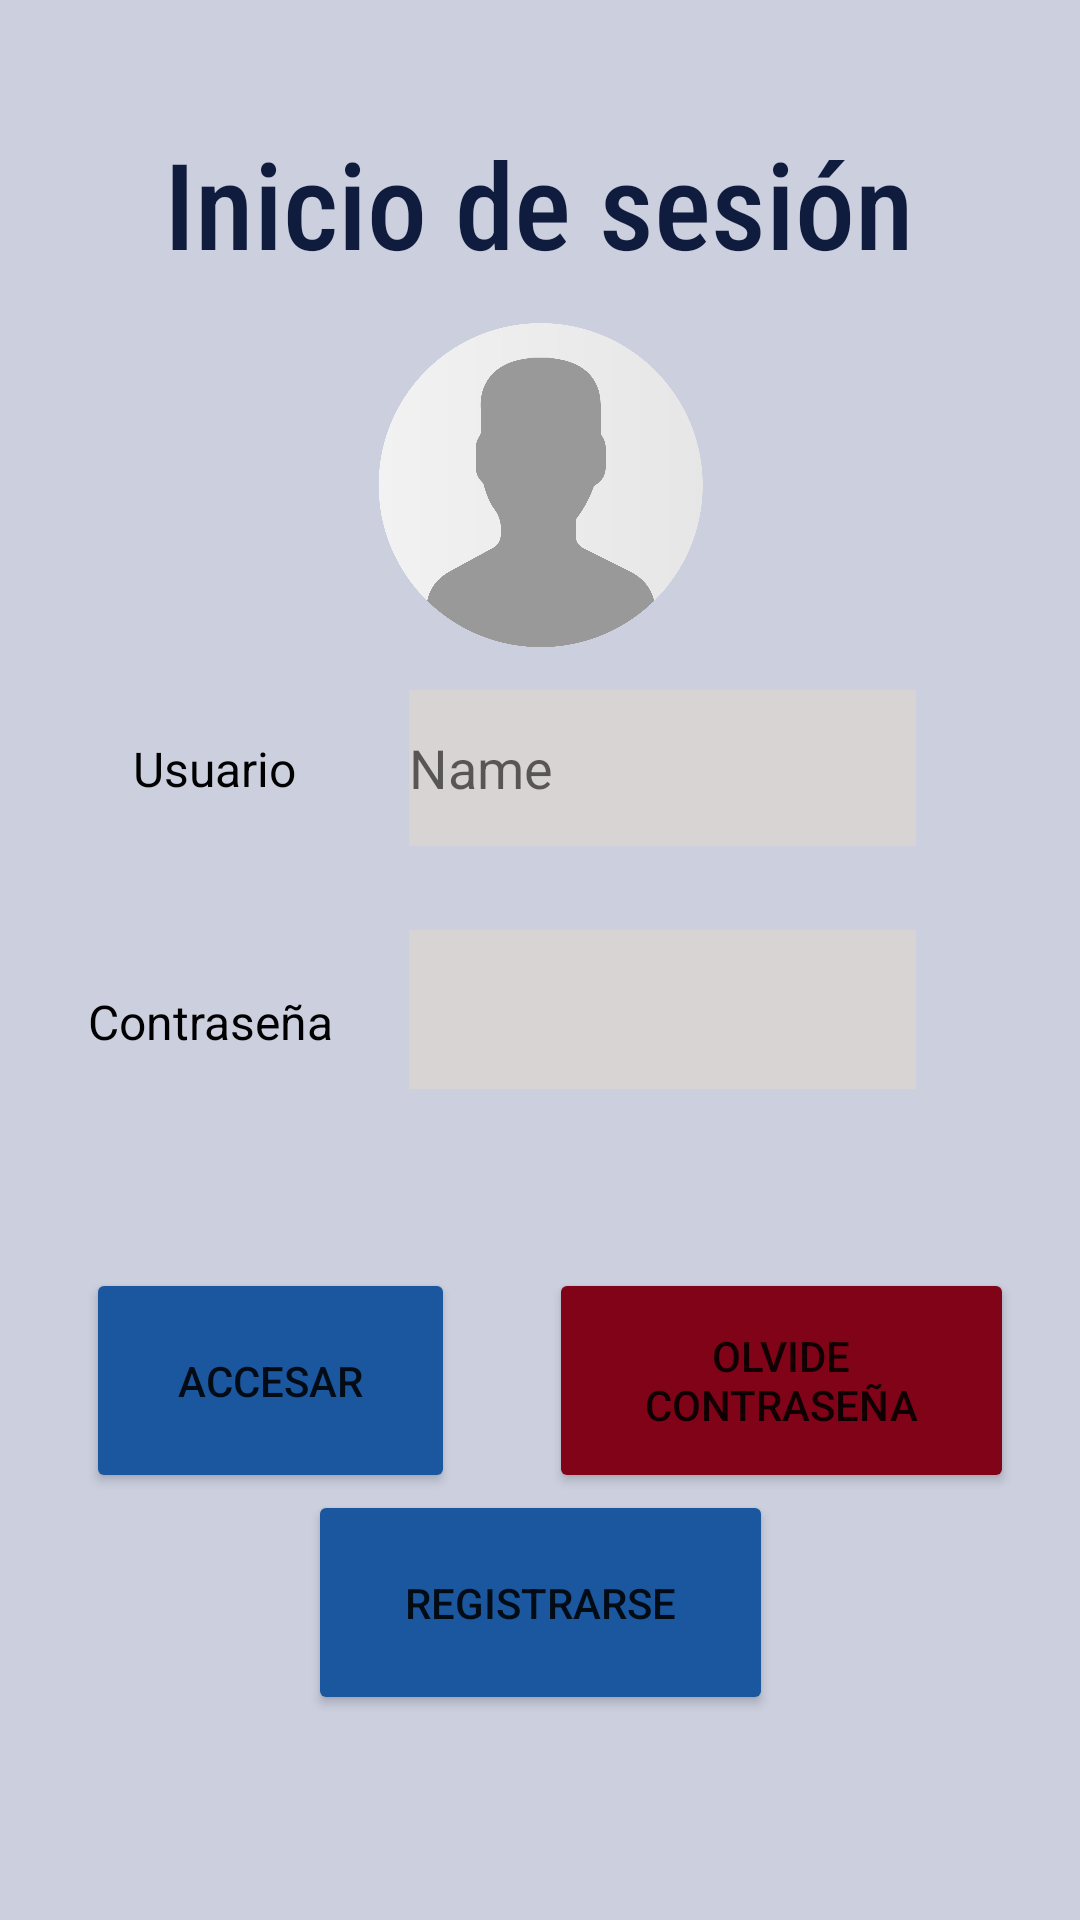

The Android layout XML behind this screen, and the referenced resources:
<!-- AndroidManifest.xml: application theme Theme.MySplash -->
<!-- res/layout/activity_login.xml -->
<?xml version="1.0" encoding="utf-8"?>
<androidx.constraintlayout.widget.ConstraintLayout xmlns:android="http://schemas.android.com/apk/res/android"
    xmlns:app="http://schemas.android.com/apk/res-auto"
    xmlns:tools="http://schemas.android.com/tools"
    android:id="@+id/passwordid"
    android:background="@color/steam"
    android:layout_width="match_parent"
    android:layout_height="match_parent"
    tools:context=".login_activity">

    <EditText
        android:id="@+id/userNameid"
        android:layout_width="169dp"
        android:layout_height="52dp"
        android:ems="10"
        android:inputType="textPersonName"
        android:background="@color/fog"
        android:minHeight="48dp"
        android:hint="@string/label2"
        app:layout_constraintBottom_toBottomOf="parent"
        app:layout_constraintEnd_toEndOf="parent"
        app:layout_constraintHorizontal_bias="0.714"
        app:layout_constraintStart_toStartOf="parent"
        app:layout_constraintTop_toTopOf="parent"
        app:layout_constraintVertical_bias="0.391" />

    <EditText
        android:id="@+id/editTextTextPassword"
        android:layout_width="169dp"
        android:layout_height="53dp"
        android:ems="10"
        android:inputType="textPassword"
        android:background="@color/fog"
        android:minHeight="48dp"
        app:layout_constraintBottom_toBottomOf="parent"
        app:layout_constraintEnd_toEndOf="parent"
        app:layout_constraintHorizontal_bias="0.714"
        app:layout_constraintStart_toStartOf="parent"
        app:layout_constraintTop_toTopOf="parent"
        app:layout_constraintVertical_bias="0.528" />

    <TextView
        android:id="@+id/textView"
        android:layout_width="wrap_content"
        android:layout_height="wrap_content"
        android:text="@string/label3"
        android:textColor="#000000"
        android:textSize="16sp"
        app:layout_constraintBottom_toBottomOf="parent"
        app:layout_constraintEnd_toEndOf="parent"
        app:layout_constraintHorizontal_bias="0.145"
        app:layout_constraintStart_toStartOf="parent"
        app:layout_constraintTop_toTopOf="parent"
        app:layout_constraintVertical_bias="0.397" />

    <TextView
        android:id="@+id/textView2"
        android:layout_width="wrap_content"
        android:layout_height="wrap_content"
        android:text="@string/label1"
        android:textColor="#000000"
        android:textSize="16sp"
        app:layout_constraintBottom_toBottomOf="parent"
        app:layout_constraintEnd_toEndOf="parent"
        app:layout_constraintHorizontal_bias="0.106"
        app:layout_constraintStart_toStartOf="parent"
        app:layout_constraintTop_toTopOf="parent"
        app:layout_constraintVertical_bias="0.533" />

    <Button
        android:id="@+id/accesarid"
        android:layout_width="123dp"
        android:layout_height="75dp"
        android:backgroundTint="#1a579f"
        android:text="@string/boton2"
        app:cornerRadius="10dp"
        app:layout_constraintBottom_toBottomOf="parent"
        app:layout_constraintEnd_toEndOf="parent"
        app:layout_constraintHorizontal_bias="0.121"
        app:layout_constraintStart_toStartOf="parent"
        app:layout_constraintTop_toTopOf="parent"
        app:layout_constraintVertical_bias="0.748" />

    <Button
        android:id="@+id/olvidoid"
        android:layout_width="155dp"
        android:layout_height="75dp"
        android:backgroundTint="#800317"
        android:text="@string/boton1"
        app:cornerRadius="10dp"
        app:layout_constraintBottom_toBottomOf="parent"
        app:layout_constraintEnd_toEndOf="parent"
        app:layout_constraintHorizontal_bias="0.893"
        app:layout_constraintStart_toStartOf="parent"
        app:layout_constraintTop_toTopOf="parent"
        app:layout_constraintVertical_bias="0.748" />

    <TextView
        android:id="@+id/textView6"
        android:layout_width="wrap_content"
        android:layout_height="wrap_content"
        android:fontFamily="sans-serif-condensed-medium"
        android:text="@string/label4"
        android:textColor="#101C3E"
        android:textSize="40sp"
        app:layout_constraintBottom_toBottomOf="parent"
        app:layout_constraintEnd_toEndOf="parent"
        app:layout_constraintHorizontal_bias="0.496"
        app:layout_constraintStart_toStartOf="parent"
        app:layout_constraintTop_toTopOf="parent"
        app:layout_constraintVertical_bias="0.07" />

    <Button
        android:id="@+id/registroid"
        android:layout_width="155dp"
        android:layout_height="75dp"
        android:backgroundTint="#1a579f"
        android:text="@string/label5"
        app:cornerRadius="10dp"
        app:iconTint="#FFFFFF"
        app:layout_constraintBottom_toBottomOf="parent"
        app:layout_constraintEnd_toEndOf="parent"
        app:layout_constraintStart_toStartOf="parent"
        app:layout_constraintTop_toTopOf="parent"
        app:layout_constraintVertical_bias="0.879" />

    <ImageView
        android:id="@+id/imageView3"
        android:layout_width="119dp"
        android:layout_height="116dp"
        app:layout_constraintBottom_toBottomOf="parent"
        app:layout_constraintEnd_toEndOf="parent"
        app:layout_constraintStart_toStartOf="parent"
        app:layout_constraintTop_toTopOf="parent"
        app:layout_constraintVertical_bias="0.196"
        app:srcCompat="@drawable/icn" />

</androidx.constraintlayout.widget.ConstraintLayout>
<!-- resources referenced by this layout -->
<resources>
  <color name="fog">#d9d4d4</color>
  <color name="steam">#cbcfde</color>
  <!-- drawable icn: png bitmap (drawable, 54912 bytes) -->
  <string name="boton1">Olvide contraseña</string>
  <string name="boton2">Accesar</string>
  <string name="label1">Contraseña</string>
  <string name="label2">Name</string>
  <string name="label3">Usuario</string>
  <string name="label4">Inicio de sesión</string>
  <string name="label5">Registrarse</string>
  <style name="Theme.MySplash" parent="Theme.MaterialComponents.DayNight.NoActionBar">
          
          <item name="colorPrimary">@color/purple_500</item>
          <item name="colorPrimaryVariant">@color/purple_700</item>
          <item name="colorOnPrimary">@color/white</item>
          
          <item name="colorSecondary">@color/teal_200</item>
          <item name="colorSecondaryVariant">@color/teal_700</item>
          <item name="colorOnSecondary">@color/black</item>
          
          <item name="android:statusBarColor" tools:targetApi="l">?attr/colorPrimaryVariant</item>
          
      </style>
  <color name="purple_500">#f3a025</color>
  <color name="purple_700">#101C3E</color>
  <color name="white">#FFFFFFFF</color>
  <color name="teal_200">#0864AE</color>
  <color name="teal_700">#FF018786</color>
  <color name="black">#FF000000</color>
</resources>
